Run: headless pygame with SDL's dummy video driver; simulated clock (each Clock.tick advances the game by its frame time, no real sleeping); random seed 0; keys injected as events and as key.get_pressed() state; no mouse input; restart key R tapped at the start of phases 3 and 4.
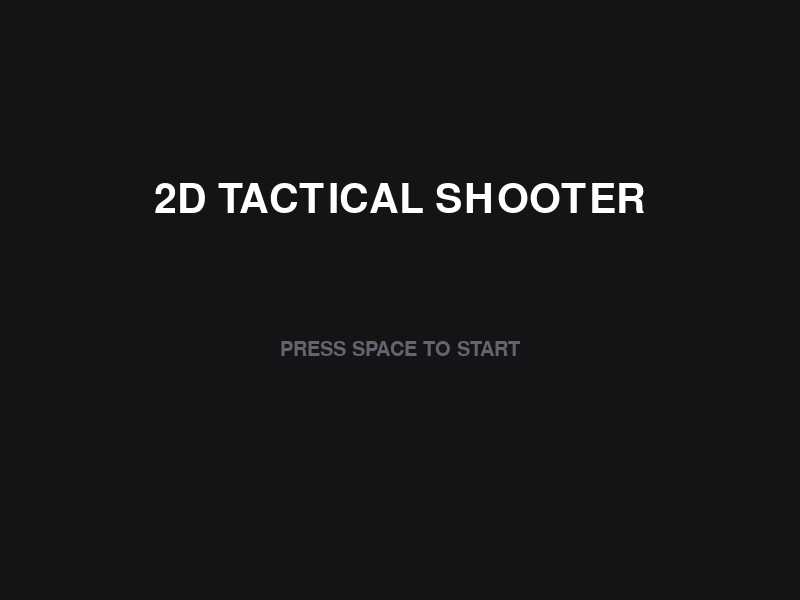
Frame 1 of 4 · flips 1–60 · no input
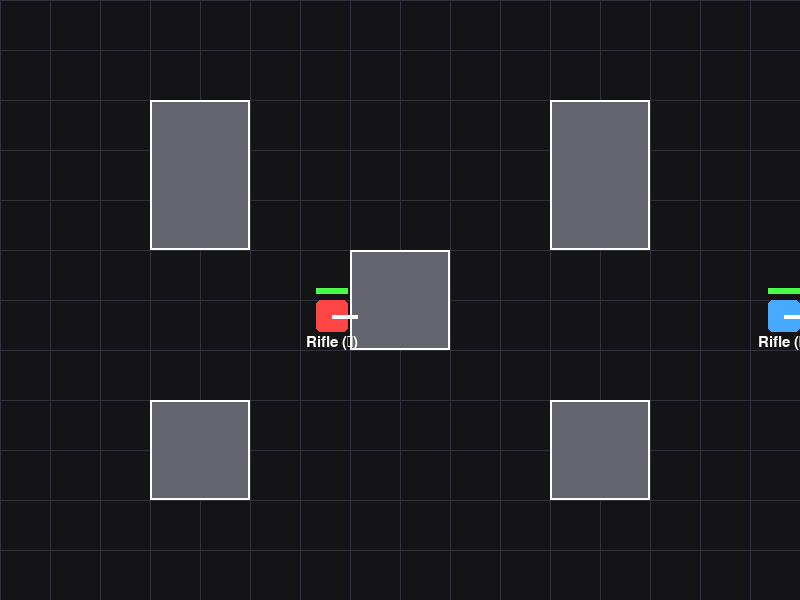
Frame 2 of 4 · flips 61–180 · tapped SPACE, RETURN · held RIGHT (→), D
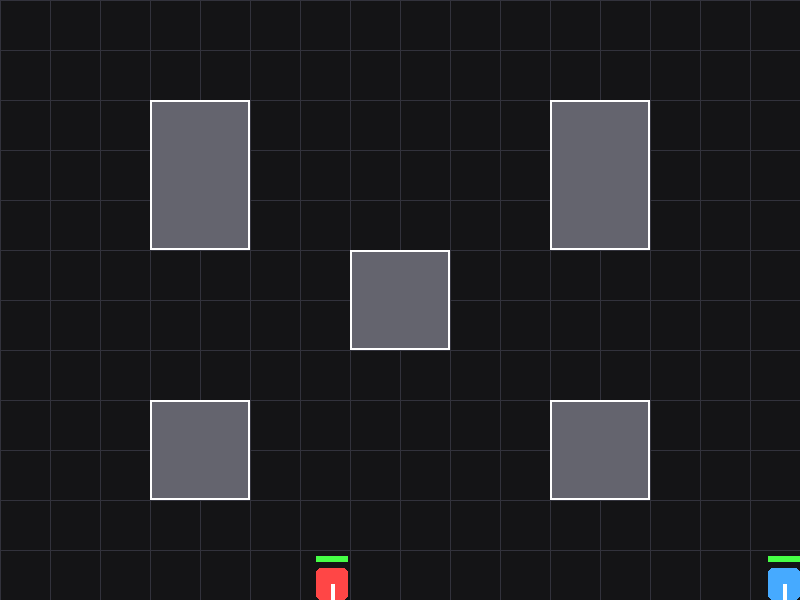
Frame 3 of 4 · flips 181–300 · tapped R · held DOWN (↓), S
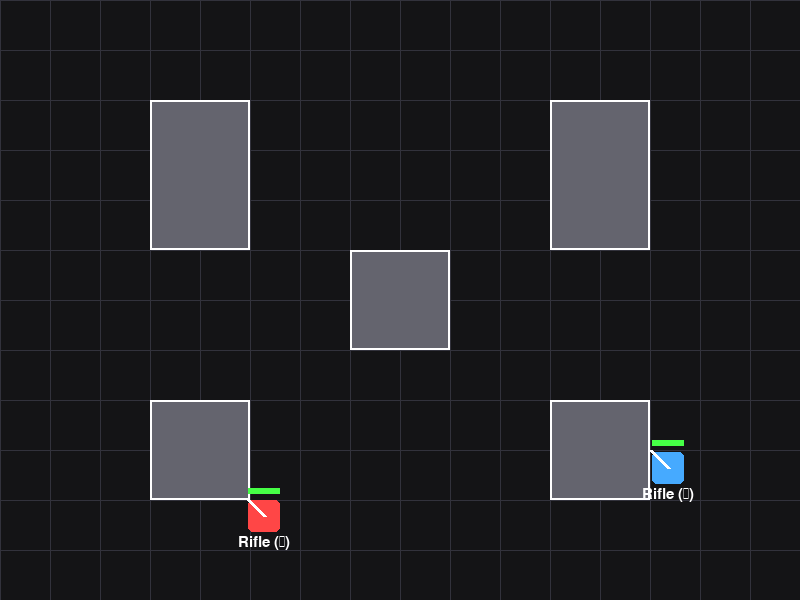
Frame 4 of 4 · flips 301–420 · tapped R · held LEFT (←), A, UP (↑), W

The pygame program that drew these frames:

import pygame
import sys
import random
import math

pygame.init()
WIDTH, HEIGHT = 800, 600
screen = pygame.display.set_mode((WIDTH, HEIGHT))
pygame.display.set_caption("2D Tactical Shooter - Pro Edition")
clock = pygame.time.Clock()

# --- 색상 정의 ---
WHITE = (255, 255, 255)
BLACK = (20, 20, 22)
GRAY = (100, 100, 110)
DARK_GRAY = (50, 50, 60)
RED = (255, 70, 70)
BLUE = (70, 170, 255)
YELLOW = (255, 220, 50)
GREEN = (70, 255, 70)
ORANGE = (255, 150, 0)

# --- 글로벌 이펙트 ---
screen_shake = 0
particles = []

def add_shake(amount):
    global screen_shake
    screen_shake = min(screen_shake + amount, 20)

class Particle:
    def __init__(self, x, y, color, speed, life):
        self.x = x
        self.y = y
        self.color = color
        angle = random.uniform(0, math.pi * 2)
        self.dx = math.cos(angle) * speed * random.uniform(0.5, 1.5)
        self.dy = math.sin(angle) * speed * random.uniform(0.5, 1.5)
        self.life = life
        self.max_life = life
        self.size = random.randint(2, 5)

    def update(self):
        self.x += self.dx
        self.y += self.dy
        self.life -= 1
        self.size = max(0, self.size * 0.95)

    def draw(self, surf, offset_x, offset_y):
        if self.life > 0:
            alpha = int((self.life / self.max_life) * 255)
            pygame.draw.circle(surf, self.color, (int(self.x + offset_x), int(self.y + offset_y)), int(self.size))

class MovingObstacle:
    def __init__(self, x, y, w, h, move_axis, move_range, speed):
        self.rect = pygame.Rect(x, y, w, h)
        self.start_x = x
        self.start_y = y
        self.move_axis = move_axis # 'x' or 'y'
        self.move_range = move_range
        self.speed = speed
        self.direction = 1

    def update(self):
        if self.move_axis == 'y':
            self.rect.y += self.speed * self.direction
            if abs(self.rect.y - self.start_y) > self.move_range:
                self.direction *= -1
        else:
            self.rect.x += self.speed * self.direction
            if abs(self.rect.x - self.start_x) > self.move_range:
                self.direction *= -1

    def draw(self, surf, offset_x, offset_y):
        draw_rect = self.rect.copy()
        draw_rect.x += offset_x
        draw_rect.y += offset_y
        pygame.draw.rect(surf, ORANGE, draw_rect)
        pygame.draw.rect(surf, WHITE, draw_rect, 2)

class Bullet:
    def __init__(self, x, y, dx, dy, speed, damage, owner, is_grenade=False):
        self.size = 12 if is_grenade else 6
        self.rect = pygame.Rect(x - self.size//2, y - self.size//2, self.size, self.size)
        self.dx = dx
        self.dy = dy
        self.speed = speed
        self.damage = damage
        self.owner = owner
        self.color = GREEN if is_grenade else YELLOW
        self.is_grenade = is_grenade
        self.life = 60 if is_grenade else 150
        self.active = True

    def update(self):
        self.rect.x += self.dx * self.speed
        self.rect.y += self.dy * self.speed
        self.life -= 1
        
        # 꼬리 파티클 생성
        if random.random() < 0.3 and not self.is_grenade:
            particles.append(Particle(self.rect.centerx, self.rect.centery, YELLOW, 1, 10))

    def explode(self, players):
        add_shake(10)
        for _ in range(30):
            particles.append(Particle(self.rect.centerx, self.rect.centery, ORANGE, 5, 30))
        # 광역 데미지
        explosion_radius = 80
        for p in players:
            dist = math.hypot(p.rect.centerx - self.rect.centerx, p.rect.centery - self.rect.centery)
            if dist < explosion_radius:
                p.hp -= self.damage

class Player:
    def __init__(self, x, y, color, controls, name):
        self.start_x = x
        self.start_y = y
        self.rect = pygame.Rect(x, y, 32, 32)
        self.color = color
        self.controls = controls
        self.name = name
        self.base_speed = 4
        self.reset()

    def reset(self):
        self.rect.x = self.start_x
        self.rect.y = self.start_y
        self.hp = 100
        self.max_hp = 100
        self.weapons = [
            {"name": "Rifle", "cooldown": 8, "b_speed": 10, "dmg": 8, "ammo": float('inf'), "is_grenade": False},
            {"name": "Sniper", "cooldown": 50, "b_speed": 18, "dmg": 50, "ammo": 5, "is_grenade": False},
            {"name": "Grenade", "cooldown": 40, "b_speed": 8, "dmg": 60, "ammo": 2, "is_grenade": True}
        ]
        self.w_idx = 0
        self.timer = 0
        self.dash_timer = 0
        self.dir = (0, -1)
        self.swap_pressed = False
        self.dash_pressed = False

    def handle_input(self, keys, bullets, obstacles, moving_obstacles):
        old_pos = self.rect.topleft
        
        # 대시 처리
        speed = self.base_speed
        if self.dash_timer > 0:
            speed = self.base_speed * 3
            self.dash_timer -= 1
            particles.append(Particle(self.rect.centerx, self.rect.centery, self.color, 0.5, 10))

        if keys[self.controls['dash']] and self.dash_timer <= -60 and not self.dash_pressed:
            self.dash_timer = 10 # 대시 지속시간
            self.dash_pressed = True
        elif not keys[self.controls['dash']]:
            self.dash_pressed = False
            if self.dash_timer <= 0:
                self.dash_timer -= 1

        # 이동 처리
        dx, dy = 0, 0
        if keys[self.controls['up']]: dy = -1
        elif keys[self.controls['down']]: dy = 1
        if keys[self.controls['left']]: dx = -1
        elif keys[self.controls['right']]: dx = 1

        if dx != 0 or dy != 0:
            self.dir = (dx, dy)
            self.rect.x += dx * speed
            self.rect.y += dy * speed

        # 충돌 처리 (정적 장애물)
        for obs in obstacles:
            if self.rect.colliderect(obs):
                self.rect.topleft = old_pos
        
        # 충돌 처리 (동적 장애물)
        for mobs in moving_obstacles:
            if self.rect.colliderect(mobs.rect):
                self.rect.topleft = old_pos

        self.rect.clamp_ip(screen.get_rect())

        # 사격 처리
        if self.timer > 0: self.timer -= 1
        if keys[self.controls['shoot']] and self.timer <= 0:
            w = self.weapons[self.w_idx]
            if w['ammo'] > 0:
                # 대각선 조준 보정
                mag = math.hypot(self.dir[0], self.dir[1])
                ndx, ndy = self.dir[0]/mag, self.dir[1]/mag
                bullets.append(Bullet(self.rect.centerx, self.rect.centery, ndx, ndy, w['b_speed'], w['dmg'], self, w['is_grenade']))
                self.timer = w['cooldown']
                if w['name'] == "Sniper": add_shake(5)
                if w['ammo'] != float('inf'): w['ammo'] -= 1

        # 무기 교체
        if keys[self.controls['swap']]:
            if not self.swap_pressed:
                self.w_idx = (self.w_idx + 1) % len(self.weapons)
                self.swap_pressed = True
        else:
            self.swap_pressed = False

    def draw(self, surf, offset_x, offset_y):
        draw_x, draw_y = self.rect.x + offset_x, self.rect.y + offset_y
        
        # 플레이어 본체
        pygame.draw.rect(surf, self.color, (draw_x, draw_y, 32, 32), border_radius=5)
        
        # 총구
        mag = math.hypot(self.dir[0], self.dir[1])
        ndx, ndy = self.dir[0]/mag, self.dir[1]/mag
        gun_end = (draw_x + 16 + ndx*25, draw_y + 16 + ndy*25)
        pygame.draw.line(surf, WHITE, (draw_x + 16, draw_y + 16), gun_end, 4)
        
        # 체력바
        pygame.draw.rect(surf, GRAY, (draw_x, draw_y - 12, 32, 6))
        hp_ratio = max(0, self.hp / self.max_hp)
        hp_color = GREEN if hp_ratio > 0.5 else RED
        pygame.draw.rect(surf, hp_color, (draw_x, draw_y - 12, hp_ratio * 32, 6))
        
        # 무기 정보
        font = pygame.font.SysFont(None, 22)
        w = self.weapons[self.w_idx]
        ammo_txt = str(w['ammo']) if w['ammo'] != float('inf') else "∞"
        txt = font.render(f"{w['name']} ({ammo_txt})", True, WHITE)
        surf.blit(txt, (draw_x - 10, draw_y + 35))


# --- 컨트롤 설정 ---
p1_keys = {'up': pygame.K_w, 'down': pygame.K_s, 'left': pygame.K_a, 'right': pygame.K_d, 'shoot': pygame.K_f, 'swap': pygame.K_q, 'dash': pygame.K_LSHIFT}
p2_keys = {'up': pygame.K_UP, 'down': pygame.K_DOWN, 'left': pygame.K_LEFT, 'right': pygame.K_RIGHT, 'shoot': pygame.K_SLASH, 'swap': pygame.K_PERIOD, 'dash': pygame.K_RSHIFT}

p1 = Player(100, 300, RED, p1_keys, "P1")
p2 = Player(650, 300, BLUE, p2_keys, "P2")

# --- 게임 상태 및 데이터 ---
state = "START"
bullets = []
obstacles = []
moving_obstacles = []

def load_map(map_idx):
    global obstacles, moving_obstacles
    obstacles.clear()
    moving_obstacles.clear()
    p1.start_x, p1.start_y = 100, 300
    p2.start_x, p2.start_y = 650, 300
    
    if map_idx == 0: # Classic Map
        obstacles = [
            pygame.Rect(150, 100, 100, 150),
            pygame.Rect(550, 100, 100, 150),
            pygame.Rect(350, 250, 100, 100),
            pygame.Rect(150, 400, 100, 100),
            pygame.Rect(550, 400, 100, 100)
        ]
    elif map_idx == 1: # Factory Map (Moving)
        obstacles = [
            pygame.Rect(380, 0, 40, 200),
            pygame.Rect(380, 400, 40, 200),
            pygame.Rect(150, 250, 50, 100),
            pygame.Rect(600, 250, 50, 100)
        ]
        moving_obstacles = [
            MovingObstacle(250, 100, 50, 100, 'y', 200, 2),
            MovingObstacle(500, 400, 50, 100, 'y', 200, 2)
        ]
    p1.reset()
    p2.reset()
    bullets.clear()
    particles.clear()

def draw_text(text, font_size, color, x, y, center=True):
    font = pygame.font.SysFont("impact", font_size)
    surf = font.render(text, True, color)
    rect = surf.get_rect()
    if center:
        rect.center = (x, y)
    else:
        rect.topleft = (x, y)
    screen.blit(surf, rect)

# --- 메인 루프 ---
map_selection = 0
maps = ["Classic Arena", "Moving Factory"]

while True:
    screen.fill(BLACK)
    
    # 스크린 쉐이크 계산
    offset_x = random.randint(-screen_shake, screen_shake) if screen_shake > 0 else 0
    offset_y = random.randint(-screen_shake, screen_shake) if screen_shake > 0 else 0
    if screen_shake > 0: screen_shake -= 1

    for event in pygame.event.get():
        if event.type == pygame.QUIT:
            pygame.quit()
            sys.exit()
            
        if event.type == pygame.KEYDOWN:
            if state == "START":
                if event.key == pygame.K_SPACE:
                    state = "SELECT"
            elif state == "SELECT":
                if event.key == pygame.K_LEFT:
                    map_selection = (map_selection - 1) % len(maps)
                elif event.key == pygame.K_RIGHT:
                    map_selection = (map_selection + 1) % len(maps)
                elif event.key == pygame.K_RETURN or event.key == pygame.K_SPACE:
                    load_map(map_selection)
                    state = "PLAYING"
            elif state == "GAME_OVER":
                if event.key == pygame.K_r:
                    state = "SELECT"

    keys = pygame.key.get_pressed()

    if state == "START":
        draw_text("2D TACTICAL SHOOTER", 60, WHITE, WIDTH//2, HEIGHT//3)
        draw_text("PRESS SPACE TO START", 30, GRAY, WIDTH//2, HEIGHT//2 + 50)

    elif state == "SELECT":
        draw_text("SELECT MAP", 50, WHITE, WIDTH//2, HEIGHT//4)
        draw_text(f"<  {maps[map_selection]}  >", 40, YELLOW, WIDTH//2, HEIGHT//2)
        draw_text("Press ENTER to Begin", 25, GRAY, WIDTH//2, HEIGHT - 100)

    elif state == "PLAYING" or state == "GAME_OVER":
        # 동적 장애물 업데이트
        if state == "PLAYING":
            for mobs in moving_obstacles:
                mobs.update()

            # 플레이어 입력 처리
            if p1.hp > 0 and p2.hp > 0:
                p1.handle_input(keys, bullets, obstacles, moving_obstacles)
                p2.handle_input(keys, bullets, obstacles, moving_obstacles)
            else:
                state = "GAME_OVER"

            # 총알 업데이트 및 충돌
            for b in bullets[:]:
                b.update()
                
                # 수명 다함 / 화면 밖
                if not screen.get_rect().collidepoint(b.rect.center) or b.life <= 0:
                    if b.is_grenade: b.explode([p1, p2])
                    if b in bullets: bullets.remove(b)
                    continue

                # 장애물 충돌
                hit_obs = False
                for obs in obstacles + [m.rect for m in moving_obstacles]:
                    if b.rect.colliderect(obs):
                        for _ in range(5): particles.append(Particle(b.rect.centerx, b.rect.centery, GRAY, 3, 15))
                        if b.is_grenade: b.explode([p1, p2])
                        if b in bullets: bullets.remove(b)
                        hit_obs = True
                        break
                if hit_obs: continue

                # 플레이어 피격
                if b.owner != p2 and b.rect.colliderect(p2.rect):
                    if b.is_grenade: b.explode([p1, p2])
                    else: 
                        p2.hp -= b.damage
                        for _ in range(5): particles.append(Particle(b.rect.centerx, b.rect.centery, BLUE, 4, 20))
                    if b in bullets: bullets.remove(b)
                elif b.owner != p1 and b.rect.colliderect(p1.rect):
                    if b.is_grenade: b.explode([p1, p2])
                    else: 
                        p1.hp -= b.damage
                        for _ in range(5): particles.append(Particle(b.rect.centerx, b.rect.centery, RED, 4, 20))
                    if b in bullets: bullets.remove(b)

            # 파티클 업데이트
            for p in particles[:]:
                p.update()
                if p.life <= 0: particles.remove(p)

        # --- 그리기 (렌더링) ---
        # 바닥 그리드 효과 (옵션)
        for x in range(0, WIDTH, 50): pygame.draw.line(screen, DARK_GRAY, (x + offset_x, 0), (x + offset_x, HEIGHT))
        for y in range(0, HEIGHT, 50): pygame.draw.line(screen, DARK_GRAY, (0, y + offset_y), (WIDTH, y + offset_y))

        for obs in obstacles:
            draw_rect = obs.copy()
            draw_rect.x += offset_x
            draw_rect.y += offset_y
            pygame.draw.rect(screen, GRAY, draw_rect)
            pygame.draw.rect(screen, WHITE, draw_rect, 2)
            
        for mobs in moving_obstacles:
            mobs.draw(screen, offset_x, offset_y)

        for p in particles:
            p.draw(screen, offset_x, offset_y)

        if p1.hp > 0: p1.draw(screen, offset_x, offset_y)
        if p2.hp > 0: p2.draw(screen, offset_x, offset_y)
        
        for b in bullets:
            pygame.draw.circle(screen, b.color, (b.rect.centerx + offset_x, b.rect.centery + offset_y), b.size//2)

        if state == "GAME_OVER":
            winner = "PLAYER 2 WINS!" if p1.hp <= 0 else "PLAYER 1 WINS!"
            win_color = BLUE if p1.hp <= 0 else RED
            # 반투명 오버레이
            overlay = pygame.Surface((WIDTH, HEIGHT))
            overlay.set_alpha(150)
            overlay.fill(BLACK)
            screen.blit(overlay, (0,0))
            
            draw_text(winner, 70, win_color, WIDTH//2, HEIGHT//2 - 30)
            draw_text("Press 'R' to Return to Map Select", 35, WHITE, WIDTH//2, HEIGHT//2 + 50)

    pygame.display.flip()
    clock.tick(60)
